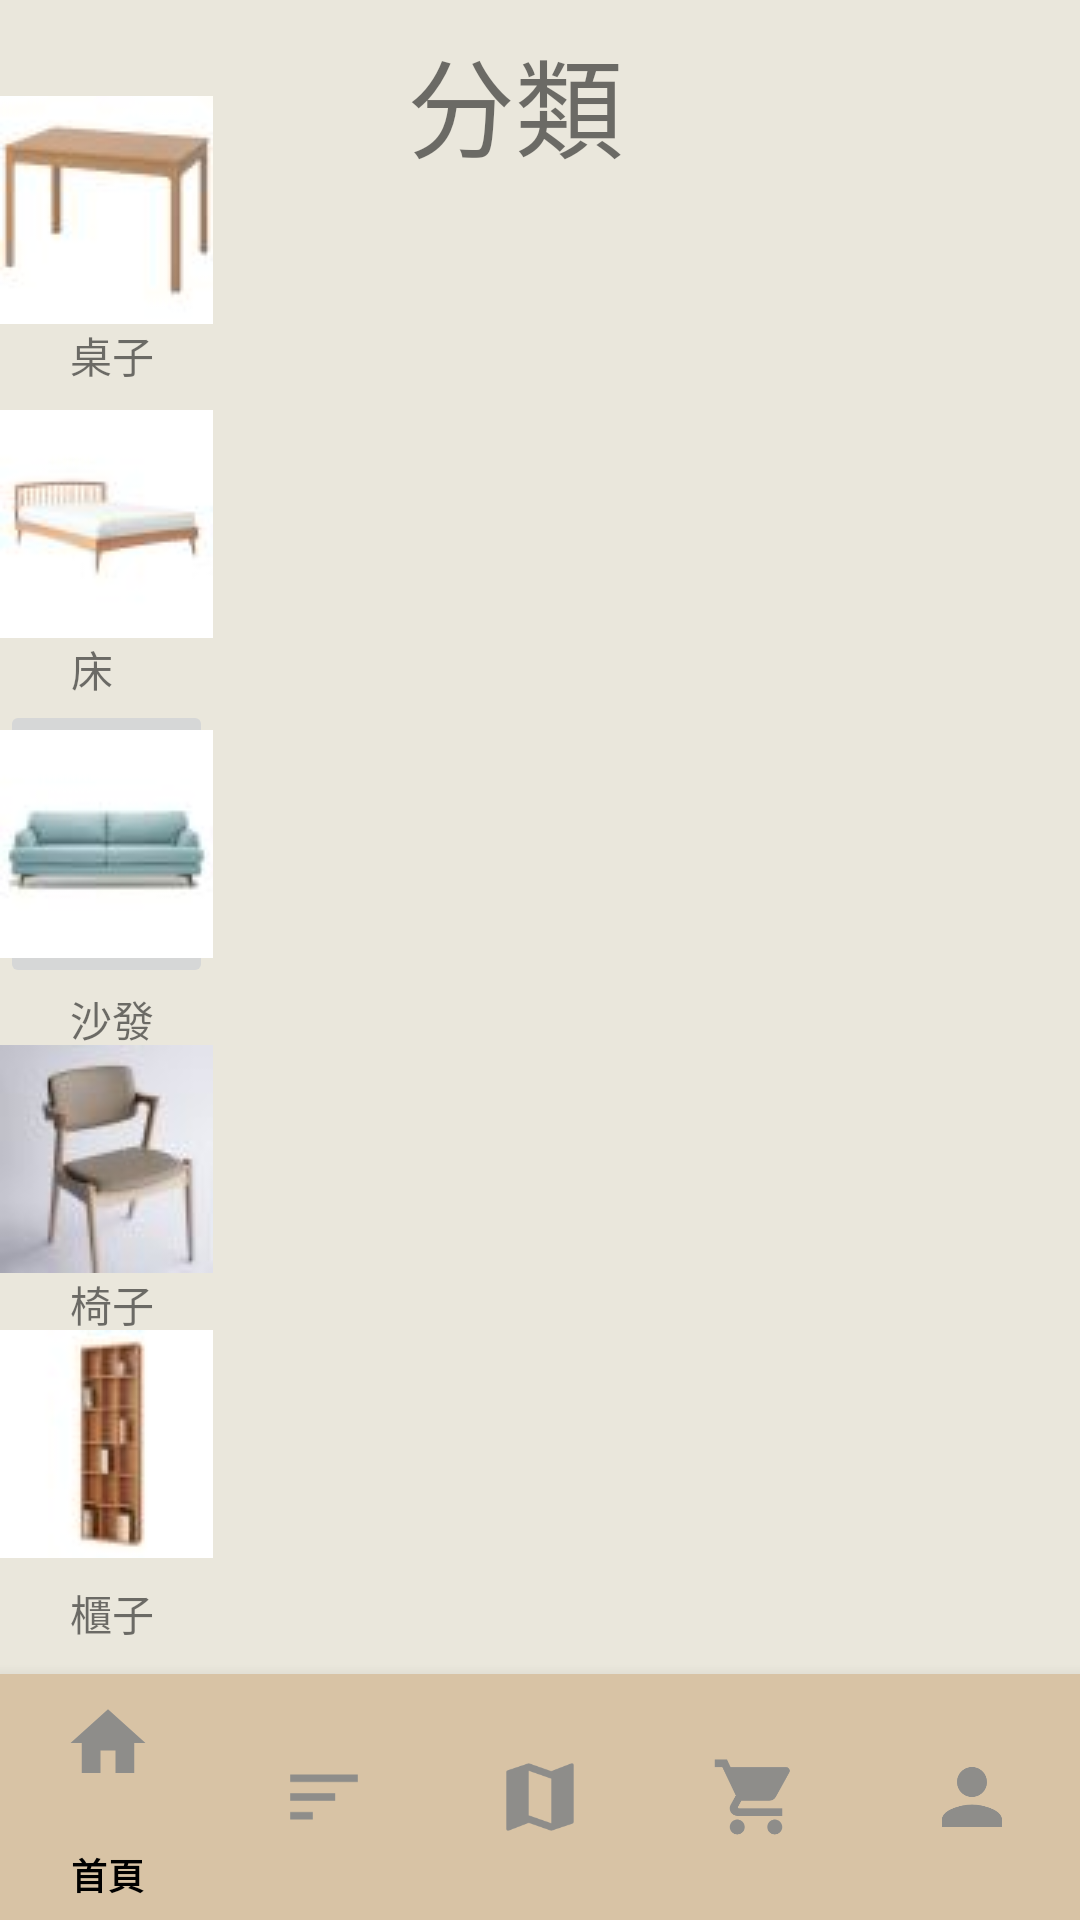

This screen was rendered from an Android layout file. Write that file and the resources it references.
<!-- AndroidManifest.xml: application theme Theme.ALERTDISPLAYDISCOUNT2 -->
<!-- res/layout/activity_sort.xml -->
<?xml version="1.0" encoding="utf-8"?>
<androidx.constraintlayout.widget.ConstraintLayout xmlns:android="http://schemas.android.com/apk/res/android"
    xmlns:app="http://schemas.android.com/apk/res-auto"
    xmlns:tools="http://schemas.android.com/tools"
    android:layout_width="match_parent"
    android:layout_height="match_parent"
    android:background="#EAE7DC"
    tools:context=".sort">


    <RelativeLayout
        android:id="@+id/relativeLayout"
        android:layout_width="match_parent"
        android:layout_height="match_parent">

        <ListView
            android:id="@+id/listview1"
            android:layout_width="wrap_content"
            android:layout_height="511dp"
            android:layout_marginLeft="100dp"
            android:layout_marginTop="135dp"
            android:layout_marginRight="5dp"
            app:layout_constraintBottom_toBottomOf="parent"
            app:layout_constraintEnd_toEndOf="parent"
            app:layout_constraintHorizontal_bias="0.495"
            app:layout_constraintStart_toStartOf="parent" />
    </RelativeLayout>

    <TextView
        android:id="@+id/sort"
        android:layout_width="wrap_content"
        android:layout_height="wrap_content"
        android:layout_marginTop="8dp"
        android:text="分類"
        android:textSize="36dp"
        app:layout_constraintEnd_toEndOf="parent"
        app:layout_constraintHorizontal_bias="0.471"
        app:layout_constraintStart_toStartOf="parent"
        app:layout_constraintTop_toTopOf="parent" />

    <ImageButton
        android:id="@+id/sort_table"
        android:layout_width="71dp"
        android:layout_height="76dp"
        android:layout_gravity="center"
        android:layout_marginTop="32dp"
        android:src="@drawable/table"
        app:layout_constraintTop_toTopOf="parent"
        tools:layout_editor_absoluteX="7dp" />

    <TextView
        android:id="@+id/textView4"
        android:layout_width="wrap_content"
        android:layout_height="wrap_content"
        android:layout_gravity="center"
        android:text="桌子"
        app:layout_constraintEnd_toEndOf="parent"
        app:layout_constraintHorizontal_bias="0.07"
        app:layout_constraintStart_toStartOf="parent"
        app:layout_constraintTop_toBottomOf="@+id/sort_table" />

    <ImageButton
        android:id="@+id/sort_bed"
        android:layout_width="71dp"
        android:layout_height="76dp"
        android:layout_gravity="center"
        android:layout_marginTop="8dp"
        android:src="@drawable/bed"
        app:layout_constraintTop_toBottomOf="@+id/textView4"
        tools:layout_editor_absoluteX="7dp" />

    <TextView
        android:id="@+id/textView7"
        android:layout_width="wrap_content"
        android:layout_height="wrap_content"
        android:layout_gravity="center"
        android:text="床"
        app:layout_constraintEnd_toEndOf="parent"
        app:layout_constraintHorizontal_bias="0.068"
        app:layout_constraintStart_toStartOf="parent"
        app:layout_constraintTop_toBottomOf="@+id/sort_bed" />

    <ImageButton
        android:id="@+id/sort_sofa"
        android:layout_width="71dp"
        android:layout_height="0dp"
        android:layout_gravity="center"
        android:src="@drawable/sofa"
        app:layout_constraintTop_toBottomOf="@+id/textView7"
        tools:layout_editor_absoluteX="7dp" />

    <TextView
        android:id="@+id/textView8"
        android:layout_width="wrap_content"
        android:layout_height="19dp"
        android:layout_gravity="center"
        android:text="沙發"
        app:layout_constraintEnd_toEndOf="parent"
        app:layout_constraintHorizontal_bias="0.07"
        app:layout_constraintStart_toStartOf="parent"
        app:layout_constraintTop_toBottomOf="@+id/sort_sofa" />

    <ImageButton
        android:id="@+id/sort_cabinet"
        android:layout_width="71dp"
        android:layout_height="76dp"
        android:layout_gravity="center"
        android:src="@drawable/cabinet"
        app:layout_constraintTop_toBottomOf="@+id/textView5"
        tools:layout_editor_absoluteX="7dp" />

    <TextView
        android:id="@+id/textView9"
        android:layout_width="wrap_content"
        android:layout_height="wrap_content"
        android:layout_gravity="center"
        android:layout_marginTop="8dp"
        android:text="櫃子"
        app:layout_constraintEnd_toEndOf="parent"
        app:layout_constraintHorizontal_bias="0.07"
        app:layout_constraintStart_toStartOf="parent"
        app:layout_constraintTop_toBottomOf="@+id/sort_cabinet" />

    <ImageButton
        android:id="@+id/sort_chair"
        android:layout_width="71dp"
        android:layout_height="76dp"
        android:layout_gravity="center"
        android:src="@drawable/chair"
        app:layout_constraintTop_toBottomOf="@+id/textView8"
        tools:layout_editor_absoluteX="7dp" />

    <TextView
        android:id="@+id/textView5"
        android:layout_width="wrap_content"
        android:layout_height="19dp"
        android:layout_gravity="center"
        android:text="椅子"
        app:layout_constraintEnd_toEndOf="parent"
        app:layout_constraintHorizontal_bias="0.07"
        app:layout_constraintStart_toStartOf="parent"
        app:layout_constraintTop_toBottomOf="@+id/sort_chair" />

    <com.google.android.material.bottomnavigation.BottomNavigationView
        android:id="@+id/bottom_navigation"
        android:layout_width="match_parent"
        android:layout_height="82dp"
        android:layout_alignParentBottom="true"
        android:background="#D8C3A5"
        app:itemIconSize="30dp"
        app:itemIconTint="#8E8D8A"
        app:itemTextColor="#000000"
        app:labelVisibilityMode="auto"
        app:layout_constraintBottom_toBottomOf="parent"
        app:menu="@menu/item_menu" />

</androidx.constraintlayout.widget.ConstraintLayout>
<!-- resources referenced by this layout -->
<resources>
  <!-- drawable bed: jpg bitmap (drawable-v24, 1210 bytes) -->
  <!-- drawable cabinet: jpg bitmap (drawable-v24, 1391 bytes) -->
  <!-- drawable chair: jpg bitmap (drawable-v24, 1705 bytes) -->
  <!-- drawable sofa: jpg bitmap (drawable-v24, 1262 bytes) -->
  <!-- drawable table: jpg bitmap (drawable-v24, 1472 bytes) -->
  <style name="Theme.ALERTDISPLAYDISCOUNT2" parent="Theme.MaterialComponents.DayNight.DarkActionBar">
  
      
          <item name="colorPrimary">@color/purple_500</item>
          <item name="colorPrimaryVariant">@color/purple_700</item>
          <item name="colorOnPrimary">@color/white</item>
          
          <item name="colorSecondary">@color/teal_200</item>
          <item name="colorSecondaryVariant">@color/teal_700</item>
          <item name="colorOnSecondary">@color/black</item>
          
          <item name="android:statusBarColor" tools:targetApi="l">?attr/colorPrimaryVariant</item>
          
      </style>
  <!-- not gathered from this repository: default colours our renderer supplied (Android Studio template values) -->
  <color name="purple_500">#FF6200EE</color>
  <color name="purple_700">#FF3700B3</color>
  <color name="teal_200">#FF03DAC5</color>
  <color name="teal_700">#FF018786</color>
  <color name="black">#FF000000</color>
  <color name="white">#FFFFFFFF</color>
</resources>
